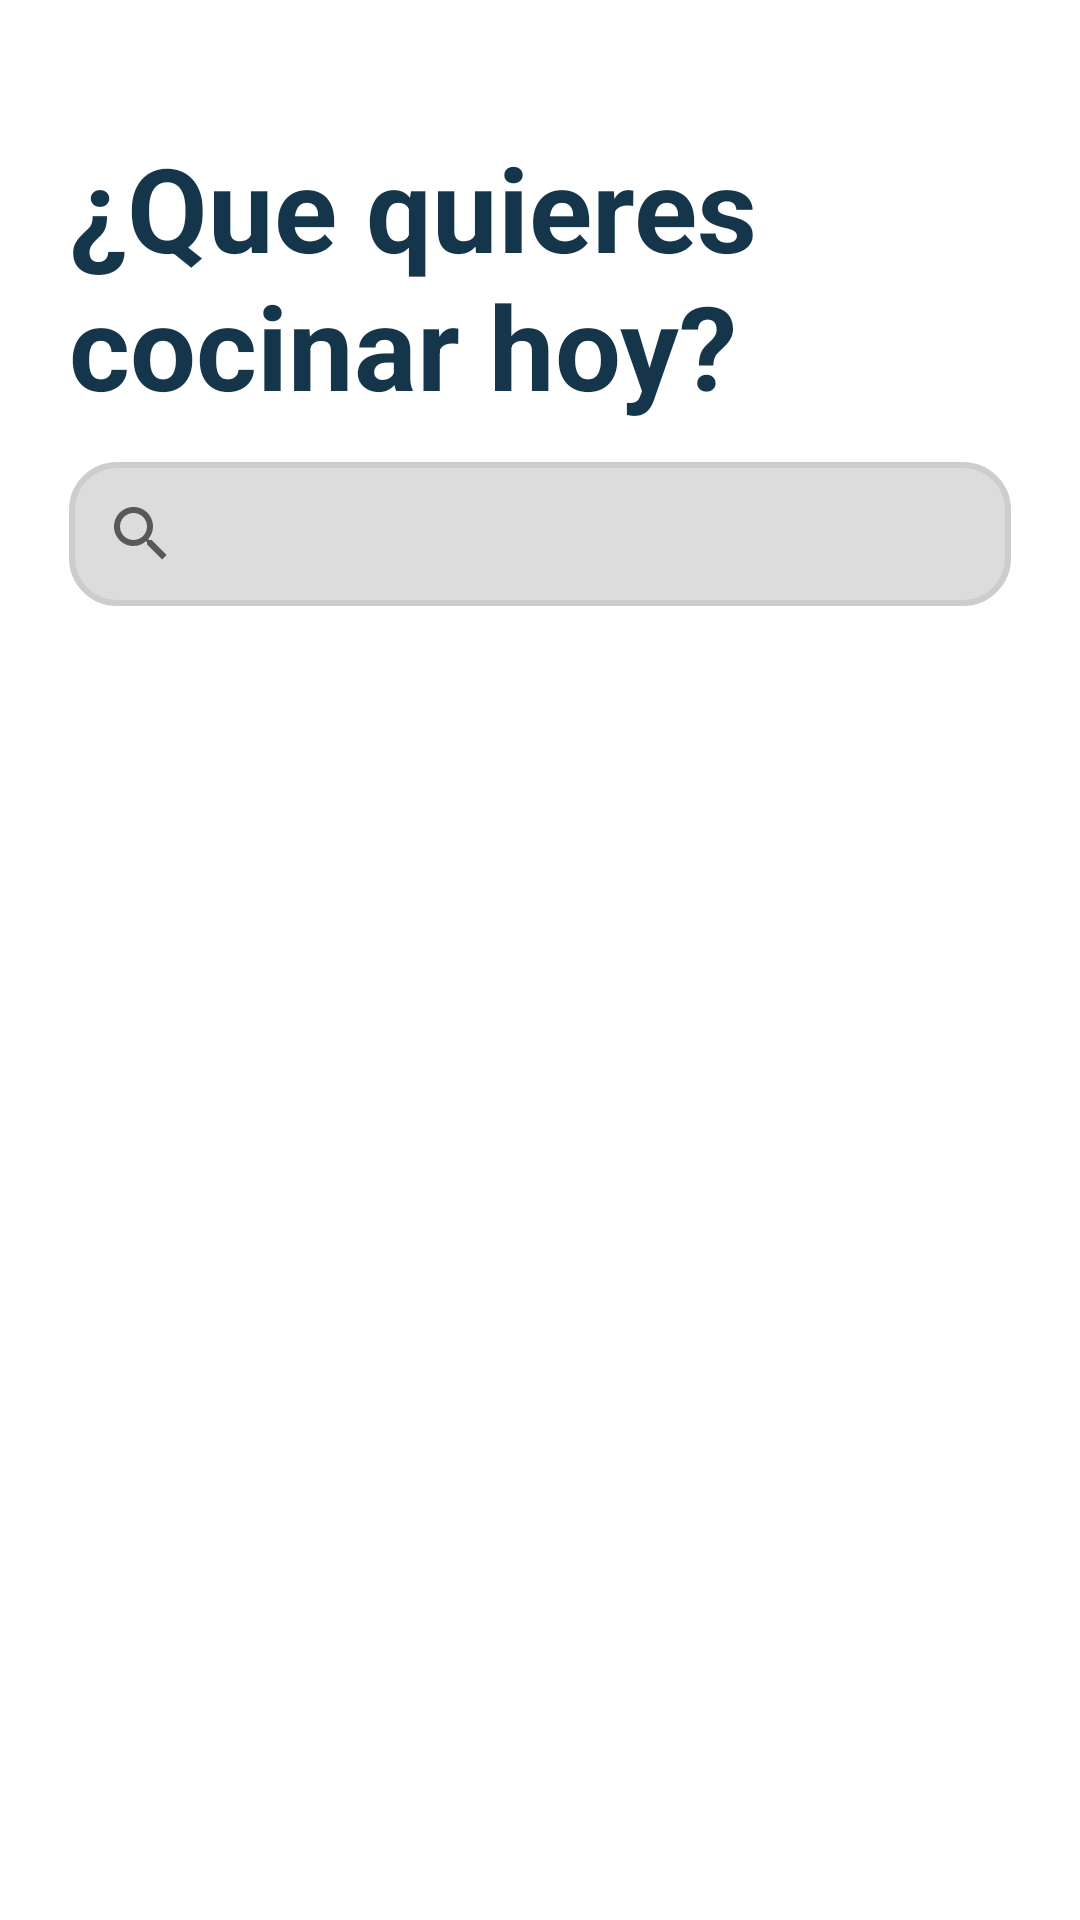

Android layout source for this screen:
<!-- AndroidManifest.xml: application theme Theme.CookMobile -->
<!-- res/layout/activity_recipe_list.xml -->
<?xml version="1.0" encoding="utf-8"?>
<androidx.coordinatorlayout.widget.CoordinatorLayout
    xmlns:android="http://schemas.android.com/apk/res/android"
    xmlns:tools="http://schemas.android.com/tools"
    android:layout_width="match_parent"
    android:layout_height="match_parent"
    tools:context="ssm.test.cookmobile.view.activity.RecipeListActivity">

        <RelativeLayout
            android:layout_width="match_parent"
            android:layout_height="match_parent"
            android:layout_marginTop="@dimen/margin_x"
            android:layout_marginStart="@dimen/margin"
            android:layout_marginEnd="@dimen/margin"
            android:layout_marginBottom="@dimen/margin_s">

            <TextView
                android:id="@+id/titleText"
                android:layout_width="wrap_content"
                android:layout_height="wrap_content"
                android:text="@string/activity_recipe_list_title"
                android:textSize="@dimen/font_immense"
                android:textColor="@color/colorPrimaryDark"
                android:textStyle="bold"/>


            <androidx.appcompat.widget.SearchView
                android:id="@+id/recipeSearch"
                android:layout_width="match_parent"
                android:layout_height="wrap_content"
                android:layout_below="@id/titleText"
                android:background="@drawable/rounded_card_search_view"
                android:layout_marginTop="@dimen/margin_s"/>

            <androidx.recyclerview.widget.RecyclerView
                android:id="@+id/recipeRecycler"
                android:layout_width="match_parent"
                android:layout_height="match_parent"
                android:layout_below="@id/recipeSearch"
                android:layout_marginTop="@dimen/margin_s"/>

        </RelativeLayout>

</androidx.coordinatorlayout.widget.CoordinatorLayout>
<!-- resources referenced by this layout -->
<resources>
  <color name="colorPrimaryDark">#14354a</color>
  <dimen name="font_immense">42sp</dimen>
  <dimen name="margin">20sp</dimen>
  <dimen name="margin_s">10sp</dimen>
  <dimen name="margin_x">40sp</dimen>
  <!-- drawable rounded_card_search_view (drawable) -->
  <?xml version="1.0" encoding="utf-8"?>
  <shape xmlns:android="http://schemas.android.com/apk/res/android" android:shape="rectangle">
      <solid android:color="@color/lightGray" />
      <corners android:radius="@dimen/spacing_normal"/>
      <stroke
          android:color="@color/mediumGray"
          android:width="@dimen/spacing_uc" />
  
  </shape>
  <string name="activity_recipe_list_title">¿Que quieres cocinar hoy?</string>
  <style name="Theme.CookMobile" parent="Theme.MaterialComponents.DayNight.NoActionBar">
          
          <item name="colorPrimary">#2C62A8</item>
          <item name="colorPrimaryVariant">@color/purple_700</item>
          <item name="colorOnPrimary">@color/white</item>
          
          <item name="colorSecondary">@color/teal_200</item>
          <item name="colorSecondaryVariant">@color/teal_700</item>
          <item name="colorOnSecondary">@color/black</item>
          
          <item name="android:statusBarColor">#2C62A8</item>
          
      </style>
  <color name="lightGray">#DCDCDC</color>
  <dimen name="spacing_normal">14sp</dimen>
  <color name="mediumGray">#CDCDCD</color>
  <dimen name="spacing_uc">2sp</dimen>
  <color name="purple_700">#FF3700B3</color>
  <color name="white">#FFFFFFFF</color>
  <color name="teal_200">#FF03DAC5</color>
  <color name="teal_700">#FF018786</color>
  <color name="black">#FF000000</color>
</resources>
